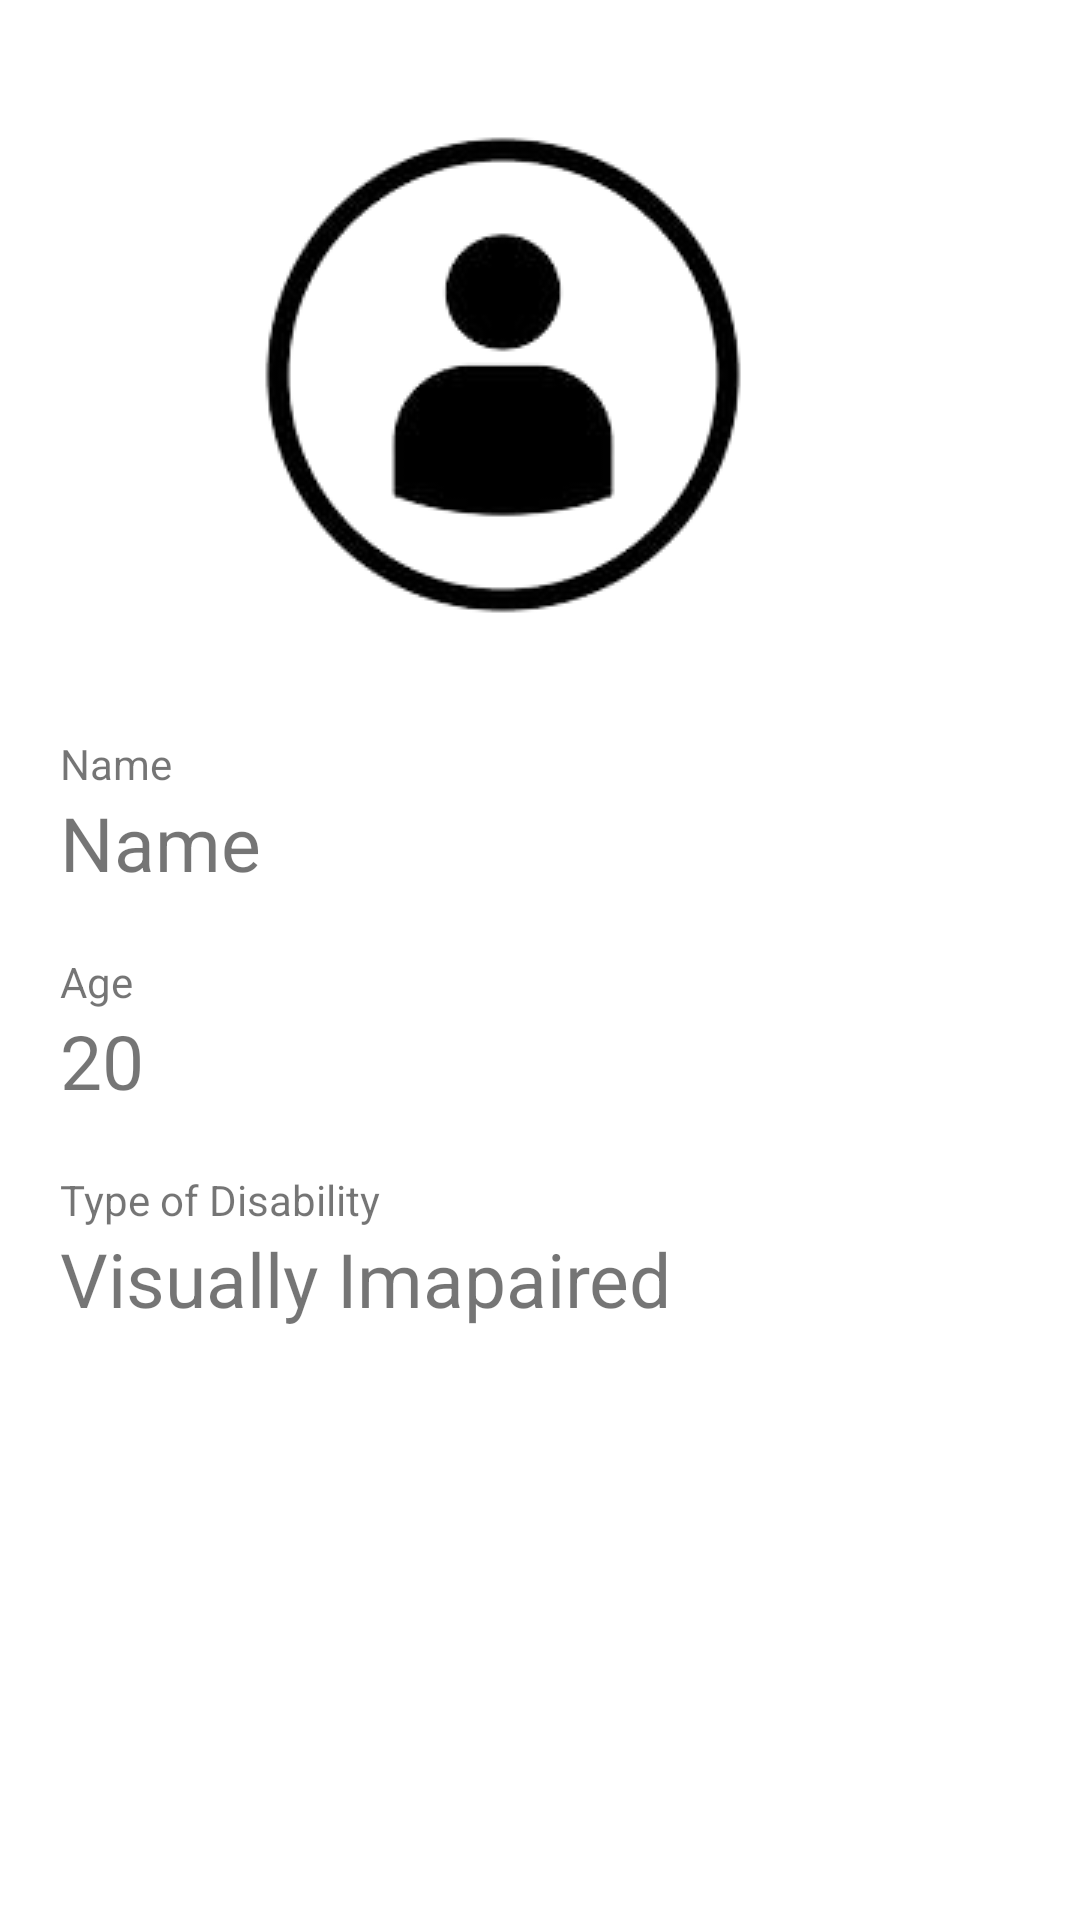

Here is an Android app screen rendered from its layout file. Give the layout XML and the strings, colors and styles it references.
<!-- AndroidManifest.xml: application theme Theme.Astitva -->
<!-- res/layout/fragment_account.xml -->
<?xml version="1.0" encoding="utf-8"?>
<androidx.constraintlayout.widget.ConstraintLayout xmlns:android="http://schemas.android.com/apk/res/android"
    xmlns:app="http://schemas.android.com/apk/res-auto"
    xmlns:tools="http://schemas.android.com/tools"
    android:layout_width="match_parent"
    android:layout_height="match_parent"
    tools:context=".ui.account.AccountFragment">

    <TextView
        android:id="@+id/nameTextView"
        android:layout_width="wrap_content"
        android:layout_height="wrap_content"
        android:layout_marginStart="20dp"
        android:text="Name"
        android:textSize="25sp"
        app:layout_constraintStart_toStartOf="parent"
        app:layout_constraintTop_toBottomOf="@id/nameLabel" />

    <TextView
        android:id="@+id/ageTextView"
        android:layout_width="wrap_content"
        android:layout_height="wrap_content"
        android:layout_marginStart="20dp"
        android:text="20"
        android:textSize="25sp"
        app:layout_constraintStart_toStartOf="parent"
        app:layout_constraintTop_toBottomOf="@+id/ageLabel" />

    <TextView
        android:id="@+id/disabilityTextView"
        android:layout_width="wrap_content"
        android:layout_height="wrap_content"
        android:layout_marginStart="20dp"
        android:text="Visually Imapaired"
        android:textSize="25sp"
        app:layout_constraintStart_toStartOf="parent"
        app:layout_constraintTop_toBottomOf="@id/disabilityLabel" />

    <TextView
        android:id="@+id/nameLabel"
        android:layout_width="wrap_content"
        android:layout_height="wrap_content"
        android:layout_marginStart="20dp"
        android:layout_marginTop="20dp"
        android:text="Name"
        app:layout_constraintStart_toStartOf="parent"
        app:layout_constraintTop_toBottomOf="@id/userImage" />

    <TextView
        android:id="@+id/ageLabel"
        android:layout_width="wrap_content"
        android:layout_height="wrap_content"
        android:layout_marginStart="20dp"
        android:layout_marginTop="20dp"
        android:text="Age"
        app:layout_constraintStart_toStartOf="parent"
        app:layout_constraintTop_toBottomOf="@+id/nameTextView" />

    <TextView
        android:id="@+id/disabilityLabel"
        android:layout_width="wrap_content"
        android:layout_height="wrap_content"
        android:layout_marginStart="20dp"
        android:layout_marginTop="20dp"
        android:text="Type of Disability"
        app:layout_constraintStart_toStartOf="parent"
        app:layout_constraintTop_toBottomOf="@+id/ageTextView" />

    <ImageView
        android:id="@+id/userImage"
        android:layout_width="wrap_content"
        android:layout_height="wrap_content"
        android:layout_marginTop="25dp"
        app:layout_constraintEnd_toEndOf="parent"
        app:layout_constraintHorizontal_bias="0.422"
        app:layout_constraintStart_toStartOf="parent"
        app:layout_constraintTop_toTopOf="parent"
        android:src="@drawable/account_removebg_preview"
        tools:src="@tools:sample/avatars" />

</androidx.constraintlayout.widget.ConstraintLayout>
<!-- resources referenced by this layout -->
<resources>
  <!-- drawable account_removebg_preview: png bitmap (drawable, 13314 bytes) -->
  <style name="Theme.Astitva" parent="Theme.MaterialComponents.DayNight.DarkActionBar">
          
          <item name="colorPrimary">@color/purple_500</item>
          <item name="colorPrimaryVariant">@color/purple_700</item>
          <item name="colorOnPrimary">@color/white</item>
          
          <item name="colorSecondary">@color/teal_200</item>
          <item name="colorSecondaryVariant">@color/teal_700</item>
          <item name="colorOnSecondary">@color/black</item>
          
          <item name="android:statusBarColor" tools:targetApi="l">?attr/colorPrimaryVariant</item>
          
      </style>
  <color name="purple_500">#FF6200EE</color>
  <color name="purple_700">#FF3700B3</color>
  <color name="white">#FFFFFFFF</color>
  <color name="teal_200">#FF03DAC5</color>
  <color name="teal_700">#FF018786</color>
  <color name="black">#FF000000</color>
</resources>
